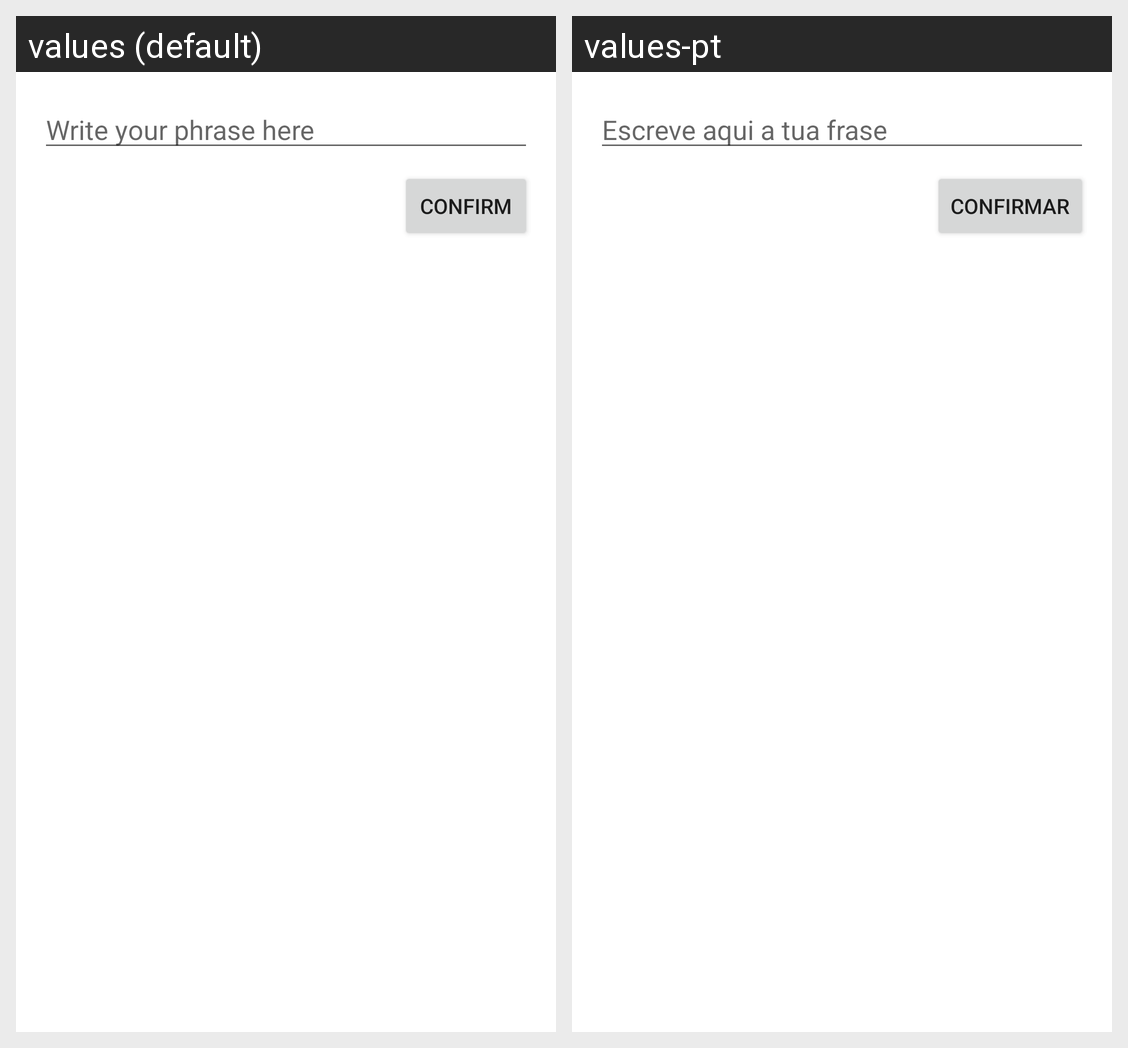

For this localized Android screen grid, give each drawn string resource with its value in every locale shown.
Android screen res/layout/activity_phrase.xml rendered under 2 locales, left to right: values (default), values-pt. Device: Nexus 5 (rendered at 1080×1920; each locale shown at half size, 540×960, under a caption strip naming it); theme Theme.MorseCodeHelper.
Strings drawn on this screen, with the default value and each locale's value (text and hints the layout hard-codes, and strings that could not be matched under every locale, appear in the picture but are not listed):

text_hint
  values: Write your phrase here
  values-pt: Escreve aqui a tua frase

confirm_button
  values: Confirm
  values-pt: Confirmar
